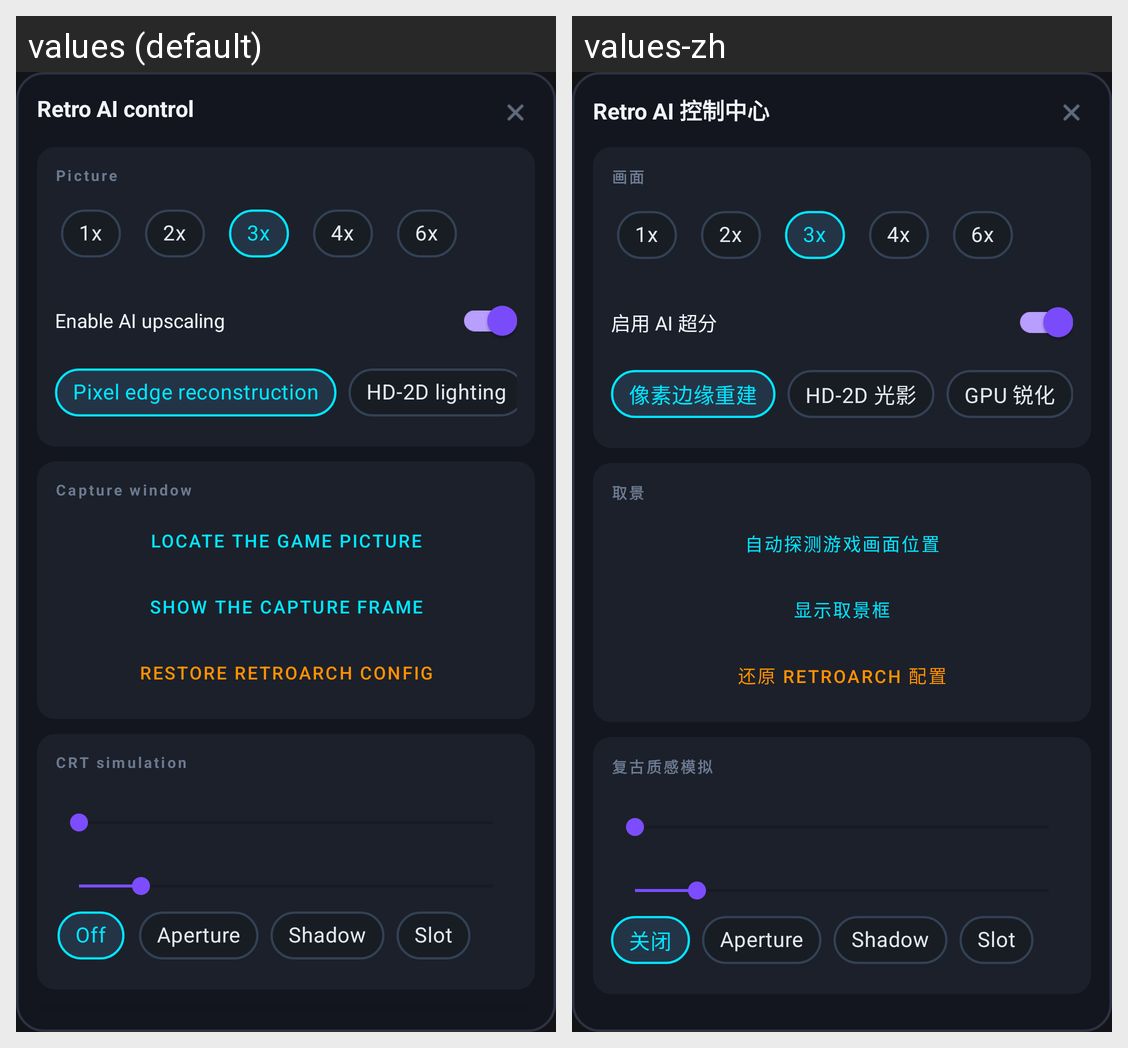

The same Android screen rendered under two of its app's locales, left to right. List the strings drawn on it with the default value and each locale's translation.
Android screen res/layout/layout_floating_menu.xml rendered under 2 locales, left to right: values (default), values-zh. Device: Nexus 5 (rendered at 1080×1920; each locale shown at half size, 540×960, under a caption strip naming it); theme Theme.RetroAIScaler.
Strings drawn on this screen, with the default value and each locale's value (text and hints the layout hard-codes, and strings that could not be matched under every locale, appear in the picture but are not listed):

menu_title
  values: Retro AI control
  values-zh: Retro AI 控制中心

menu_section_picture
  values: Picture
  values-zh: 画面

menu_enable_ai
  values: Enable AI upscaling
  values-zh: 启用 AI 超分

engine_pixel_edge
  values: Pixel edge reconstruction
  values-zh: 像素边缘重建

engine_hd2d
  values: HD-2D lighting
  values-zh: HD-2D 光影

menu_section_viewport
  values: Capture window
  values-zh: 取景

menu_detect_source
  values: Locate the game picture
  values-zh: 自动探测游戏画面位置

menu_show_guide
  values: Show the capture frame
  values-zh: 显示取景框

menu_restore_ra_config
  values: Restore RetroArch config
  values-zh: 还原 RetroArch 配置

menu_section_retro
  values: CRT simulation
  values-zh: 复古质感模拟

mask_none
  values: Off
  values-zh: 关闭
